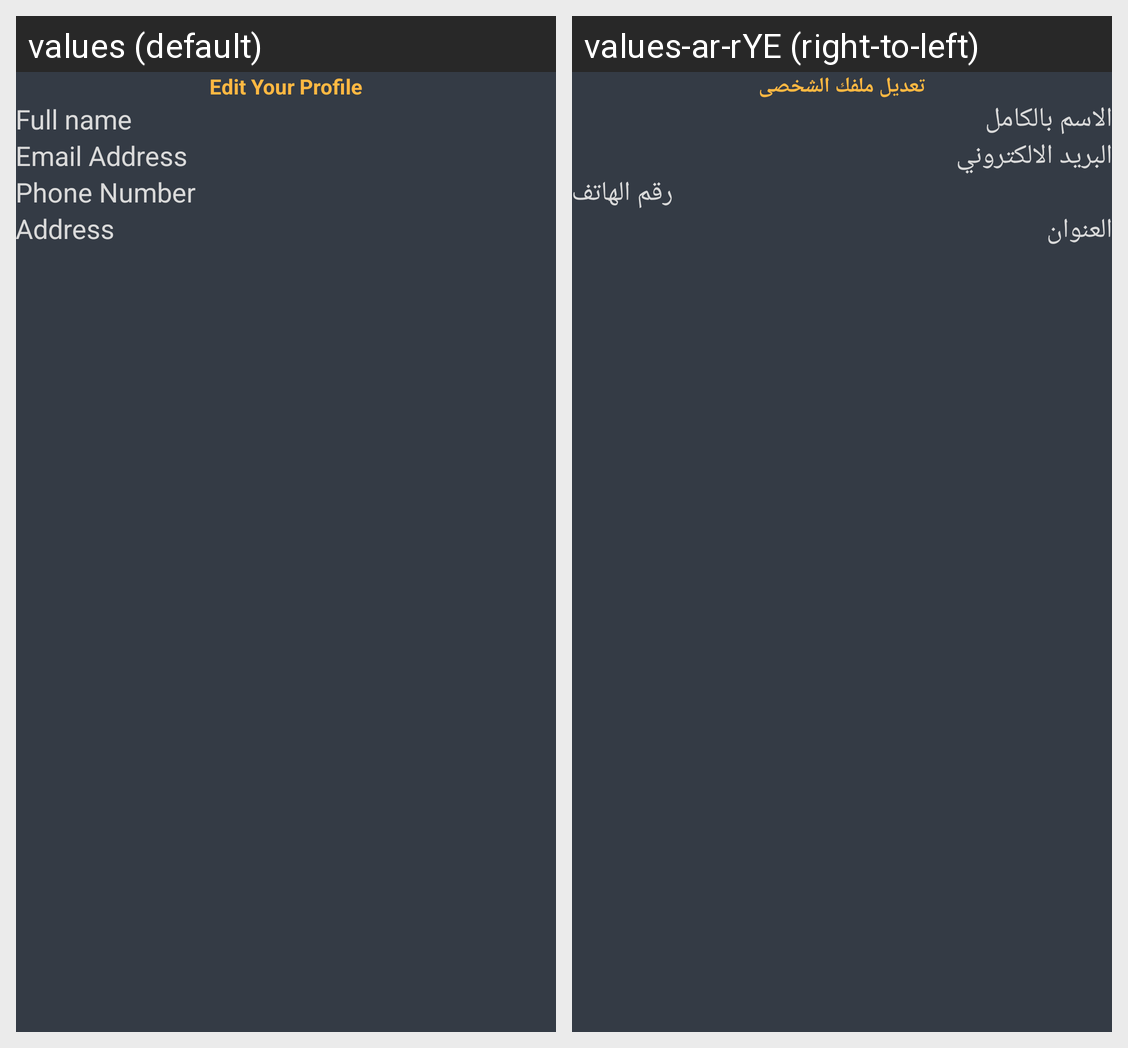

The same Android screen rendered under two of its app's locales, left to right. List the strings drawn on it with the default value and each locale's translation.
Android screen res/layout/activity_edit_profile.xml rendered under 2 locales, left to right: values (default), values-ar-rYE (right-to-left). Device: Nexus 5 (rendered at 1080×1920; each locale shown at half size, 540×960, under a caption strip naming it); theme Theme.MaintenanceHouse.
Strings drawn on this screen, with the default value and each locale's value (text and hints the layout hard-codes, and strings that could not be matched under every locale, appear in the picture but are not listed):

edit_your_profile
  values: Edit Your Profile
  values-ar-rYE: تعديل ملفك الشخصى

full_name
  values: Full name
  values-ar-rYE: الاسم بالكامل

email_address
  values: Email Address
  values-ar-rYE: البريد الالكتروني

phone_number
  values: Phone Number
  values-ar-rYE: رقم الهاتف

address
  values: Address
  values-ar-rYE: العنوان
